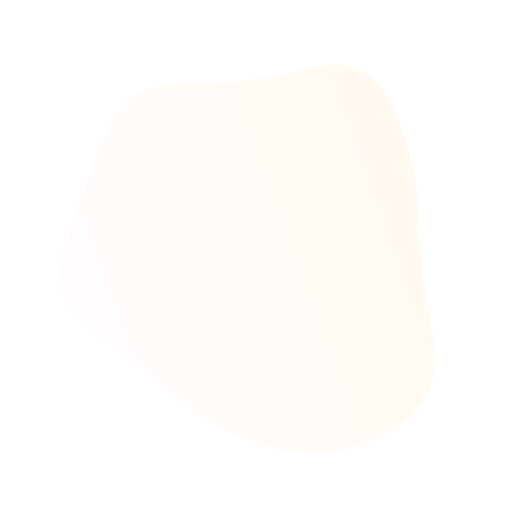
t = 0.00 s
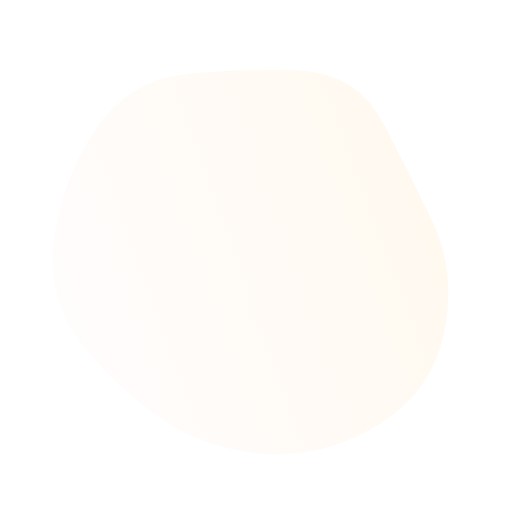
t = 1.79 s
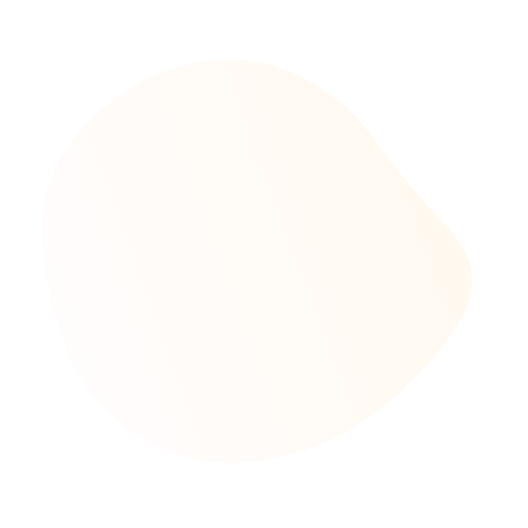
t = 3.57 s
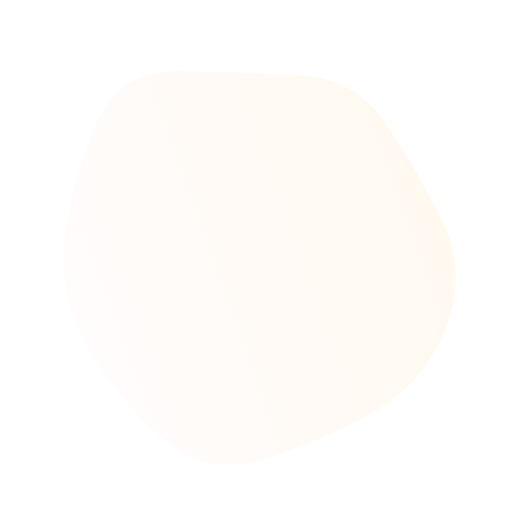
t = 5.36 s
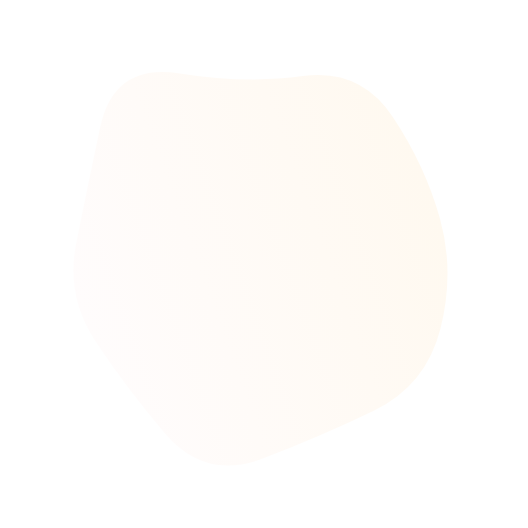
t = 6.25 s
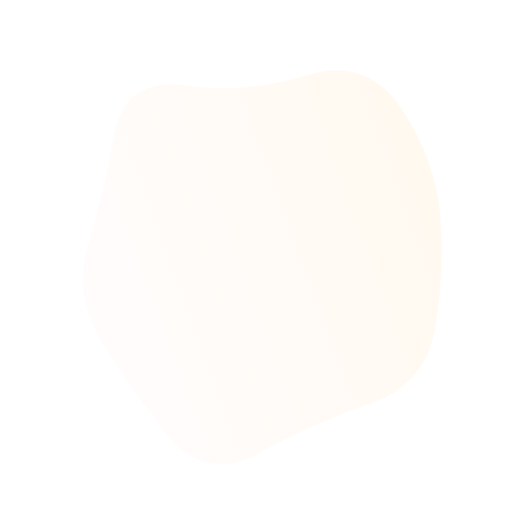
t = 8.04 s

The animated SVG that drew these frames (rendered in a browser with its animation timeline set to each time). Animation: 1 SMIL element (animate=1); frames cover the first 8.04 s, repeats indefinitely.

<svg version="1.1" xmlns="http://www.w3.org/2000/svg" viewBox="0 0 500 500" width="100%" id="blobSvg" transform="rotate(70)" style="opacity: 1;">
                        <defs>
                        <linearGradient id="gradient" x1="0%" y1="0%" x2="0%" y2="100%">
                            <stop offset="0%" style="stop-color: rgb(255, 249, 240);"></stop>
                            <stop offset="100%" style="stop-color: rgb(255, 252, 252);"></stop>
                        </linearGradient>
                        </defs>
                        
                    <path id="blob" fill="url(#gradient)" style="opacity: 1;"><animate attributeName="d" dur="25s" repeatCount="indefinite" values="M432.03478,297.56957Q398.46218,345.13914,356.36479,367.83696Q314.26739,390.53478,267.26739,423.085Q220.26739,455.63521,175.78826,421.28282Q131.30913,386.93043,88.83152,348.48609Q46.35391,310.04174,68.21174,256.28131Q90.06957,202.52087,95.17544,139.65457Q100.28131,76.78826,162.38717,74.23956Q224.49304,71.69087,270.52087,88.04326Q316.5487,104.39565,381.35239,113.97913Q446.15608,123.56261,455.88173,186.78131Q465.60739,250,432.03478,297.56957Z;M440.89145,308.17188Q431.49014,366.34375,386.51892,408.54441Q341.5477,450.74507,280.86143,454.67188Q220.17516,458.59868,161.4046,439.6065Q102.63404,420.61431,74.24712,365.23068Q45.86019,309.84704,51.25164,251.37253Q56.64309,192.89803,94.98232,154.25946Q133.32155,115.62089,180.13528,103.21957Q226.94901,90.81826,286.5366,64.96012Q346.12418,39.10197,382.33594,90.33923Q418.5477,141.57648,434.42023,195.78824Q450.29277,250,440.89145,308.17188Z;M437.20545,311.82292Q441.89352,373.64584,380.77431,387.66608Q319.65509,401.68633,271.82754,416.34317Q224,431,184.22569,401.27431Q144.45139,371.54861,81.45601,344.74769Q18.46064,317.94676,58.87153,261.64584Q99.28242,205.34491,102.46413,144.38253Q105.64584,83.42014,164.05961,69.5926Q222.47338,55.76506,274.24769,69.97338Q326.02199,84.18171,376.989,109.95139Q427.95601,135.72107,430.23669,192.86053Q432.51737,250,437.20545,311.82292Z;M415.01911,310.8863Q439.5452,371.7726,388.0904,405.2945Q336.6356,438.8164,280.7726,433.452Q224.9096,428.08761,185.95759,398.74511Q147.00559,369.40261,129.05219,330.15471Q111.09878,290.9068,102.89189,247.863Q94.68499,204.8192,97.4315,140.3164Q100.17801,75.81361,160.4068,60.51771Q220.6356,45.22181,275.226,60.1356Q329.8164,75.04939,372.9534,109.3658Q416.0904,143.6822,403.29171,196.8411Q390.49301,250,415.01911,310.8863Z;M456.0768,303.76136Q418.13543,357.52271,379.98225,404.29316Q341.82907,451.0636,284.01817,433.65772Q226.20727,416.25185,163.99091,418.54046Q101.77456,420.82907,62.72047,368.86953Q23.66638,316.90999,61.99091,261.65772Q100.31545,206.40545,118.97771,163.62635Q137.63998,120.84725,179.51817,86.26136Q221.39637,51.67547,267.19818,81.83773Q313,112,367.68455,125.86045Q422.36911,139.7209,458.19364,194.86045Q494.01817,250,456.0768,303.76136Z;M409,303.5Q416,357,378,402Q340,447,282,439Q224,431,187,398.5Q150,366,105.5,335.5Q61,305,45,245Q29,185,59,124.5Q89,64,152.5,40Q216,16,265,63.5Q314,111,383,115.5Q452,120,427,185Q402,250,409,303.5Z;M440.79254,295.90011Q393.21514,341.80021,357.53347,375.20746Q321.85181,408.61471,271.82218,427.01866Q221.79254,445.4226,171.55544,422.09659Q121.31834,398.77057,68.79254,358.84083Q16.26674,318.91109,38.15202,256.60373Q60.03731,194.29637,79.65586,134.88912Q99.27441,75.48187,157.19648,42.12622Q215.11855,8.77057,268.67782,50.11855Q322.2371,91.46653,362.16684,121.87761Q402.09659,152.2887,445.23326,201.14435Q488.36994,250,440.79254,295.90011Z;M432.03478,297.56957Q398.46218,345.13914,356.36479,367.83696Q314.26739,390.53478,267.26739,423.085Q220.26739,455.63521,175.78826,421.28282Q131.30913,386.93043,88.83152,348.48609Q46.35391,310.04174,68.21174,256.28131Q90.06957,202.52087,95.17544,139.65457Q100.28131,76.78826,162.38717,74.23956Q224.49304,71.69087,270.52087,88.04326Q316.5487,104.39565,381.35239,113.97913Q446.15608,123.56261,455.88173,186.78131Q465.60739,250,432.03478,297.56957Z"></animate></path></svg>